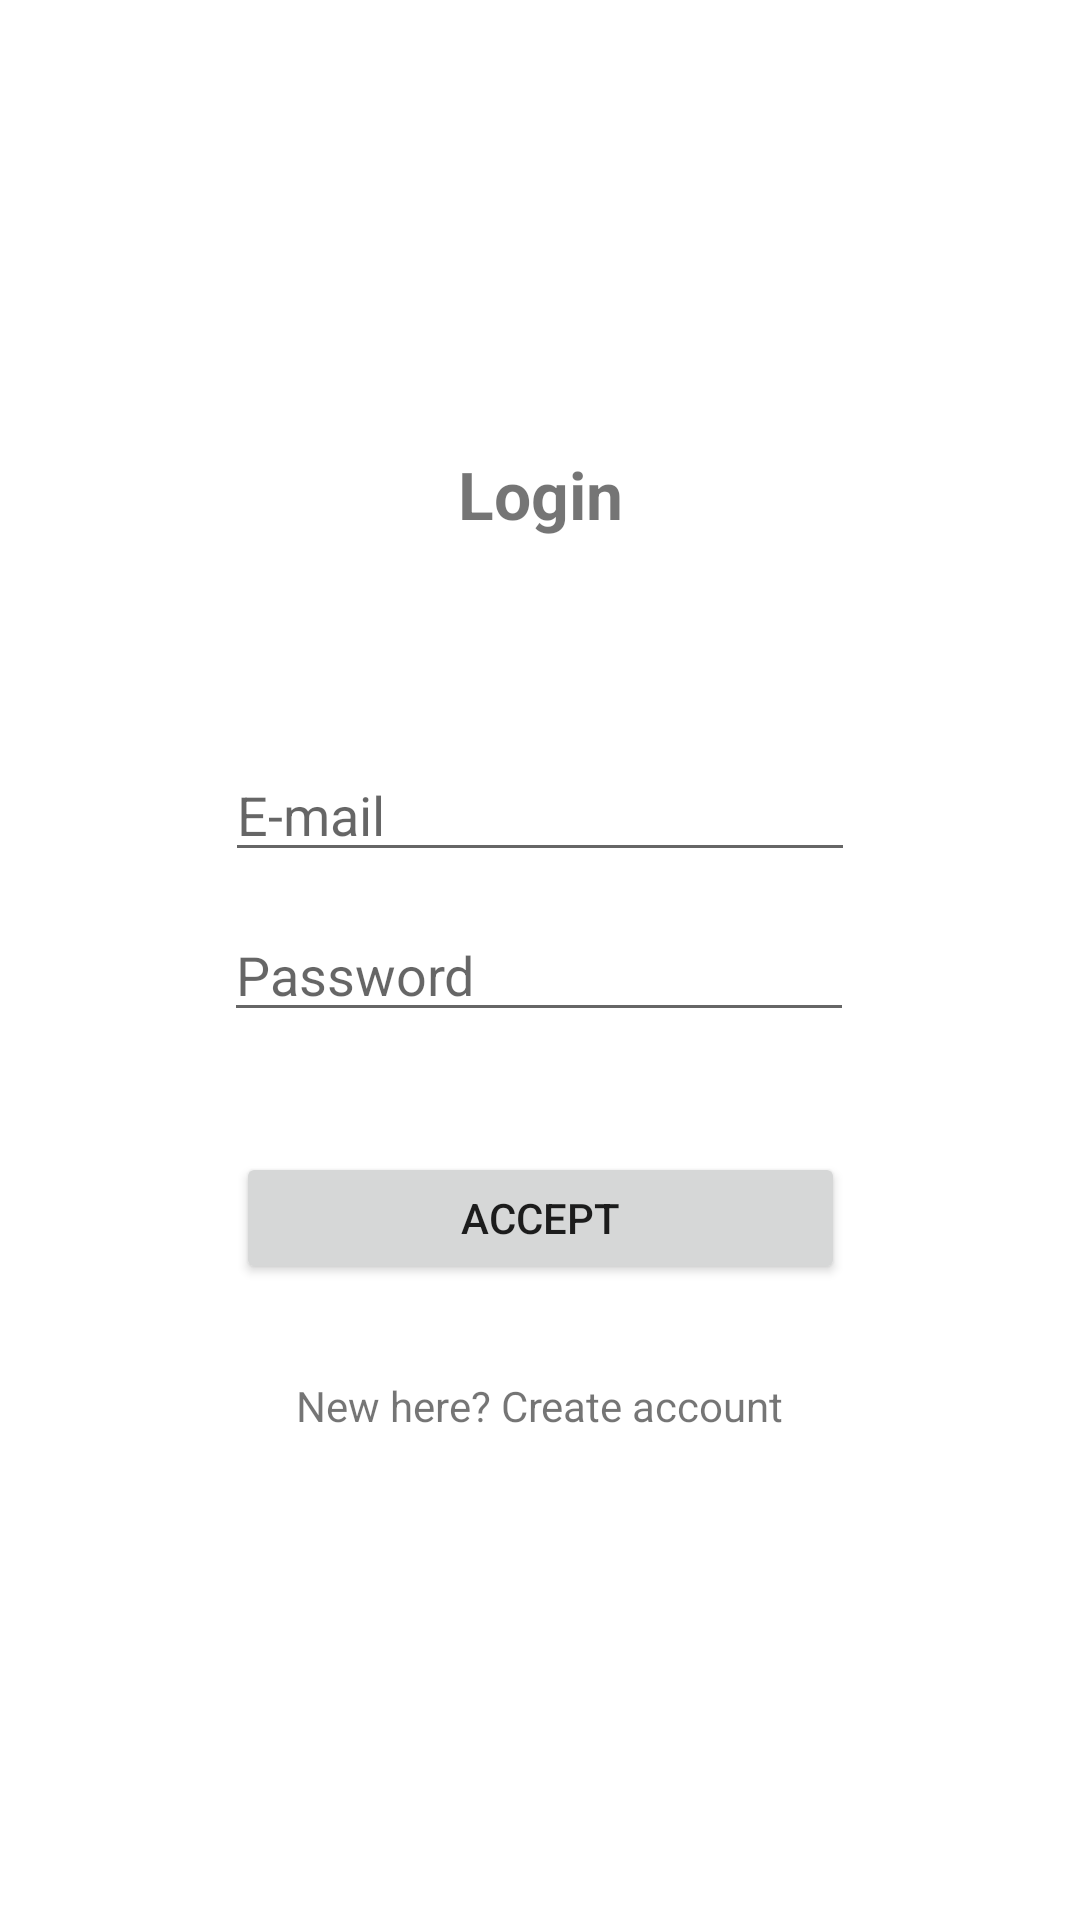

Produce the Android XML layout that renders to this screen, including the resource entries it uses.
<!-- AndroidManifest.xml: application theme Theme.VideoGame_app -->
<!-- res/layout/activity_login.xml -->
<?xml version="1.0" encoding="utf-8"?>
<androidx.constraintlayout.widget.ConstraintLayout xmlns:android="http://schemas.android.com/apk/res/android"
    xmlns:app="http://schemas.android.com/apk/res-auto"
    xmlns:tools="http://schemas.android.com/tools"
    android:layout_width="match_parent"
    android:layout_height="match_parent"
    tools:context=".authentication.Login">

    <TextView
        android:id="@+id/textView"
        android:layout_width="wrap_content"
        android:layout_height="wrap_content"
        android:layout_marginTop="150dp"
        android:text="Login"
        android:textSize="22sp"
        android:textStyle="bold"
        app:layout_constraintEnd_toEndOf="parent"
        app:layout_constraintStart_toStartOf="parent"
        app:layout_constraintTop_toTopOf="parent" />

    <EditText
        android:id="@+id/emailAddress"
        android:layout_width="wrap_content"
        android:layout_height="wrap_content"
        android:layout_marginTop="70dp"
        android:ems="10"
        android:hint="E-mail"
        android:inputType="textEmailAddress"
        app:layout_constraintEnd_toEndOf="parent"
        app:layout_constraintStart_toStartOf="parent"
        app:layout_constraintTop_toBottomOf="@+id/textView" />

    <EditText
        android:id="@+id/password"
        android:layout_width="wrap_content"
        android:layout_height="wrap_content"
        android:layout_marginTop="12dp"
        android:ems="10"
        android:hint="Password"
        android:inputType="textPassword"
        app:layout_constraintEnd_toEndOf="parent"
        app:layout_constraintHorizontal_bias="0.497"
        app:layout_constraintStart_toStartOf="parent"
        app:layout_constraintTop_toBottomOf="@+id/emailAddress" />

    <Button
        android:id="@+id/loginButton"
        android:layout_width="203dp"
        android:layout_height="44dp"
        android:layout_marginTop="40dp"
        android:text="ACCEPT"
        app:layout_constraintEnd_toEndOf="parent"
        app:layout_constraintStart_toStartOf="parent"
        app:layout_constraintTop_toBottomOf="@+id/password" />

    <TextView
        android:id="@+id/toLogin"
        android:layout_width="wrap_content"
        android:layout_height="wrap_content"
        android:text="New here? Create account"
        app:layout_constraintBottom_toBottomOf="parent"
        app:layout_constraintEnd_toEndOf="parent"
        app:layout_constraintStart_toStartOf="parent"
        app:layout_constraintTop_toBottomOf="@+id/loginButton"
        app:layout_constraintVertical_bias="0.16000003" />
</androidx.constraintlayout.widget.ConstraintLayout>
<!-- resources referenced by this layout -->
<resources>
  <style name="Theme.VideoGame_app" parent="Theme.MaterialComponents.DayNight.NoActionBar">
          
          <item name="colorPrimary">@color/purple_500</item>
          <item name="colorPrimaryVariant">@color/purple_700</item>
          <item name="colorOnPrimary">@color/white</item>
          
          <item name="colorSecondary">@color/teal_200</item>
          <item name="colorSecondaryVariant">@color/teal_700</item>
          <item name="colorOnSecondary">@color/black</item>
          
          <item name="android:statusBarColor" tools:targetApi="l">?attr/colorPrimaryVariant</item>
          
      </style>
  <!-- not gathered from this repository: default colours our renderer supplied (Android Studio template values) -->
  <color name="purple_500">#FF6200EE</color>
  <color name="purple_700">#FF3700B3</color>
  <color name="teal_200">#FF03DAC5</color>
  <color name="teal_700">#FF018786</color>
  <color name="black">#FF000000</color>
  <color name="white">#FFFFFFFF</color>
</resources>
